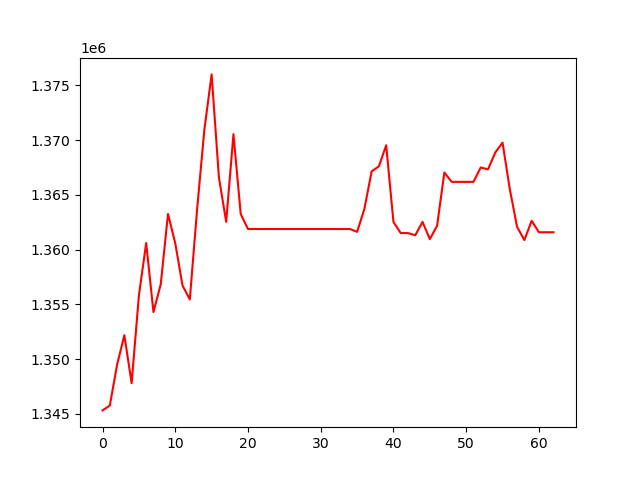

The file beside this chart, header and first rows:
, 0
0, 1345322
1, 1345767
2, 1349494
3, 1352188
4, 1347804
5, 1355822
6, 1360602
7, 1354298
8, 1356831
9, 1363258
10, 1360573
11, 1356718
12, 1355456
13, 1363667
14, 1370953
15, 1375998
16, 1366595
17, 1362540
18, 1370548
19, 1363245
20, 1361882
21, 1361882
22, 1361882
23, 1361882
24, 1361882
25, 1361882
26, 1361882
27, 1361882
28, 1361882
29, 1361882
30, 1361882
31, 1361882
32, 1361882
33, 1361882
34, 1361882
35, 1361624
36, 1363710
37, 1367141
38, 1367611
39, 1369531
40, 1362527
41, 1361510
42, 1361510
43, 1361311
44, 1362534
45, 1360957
46, 1362183
47, 1367043
48, 1366188
49, 1366188
50, 1366188
51, 1366188
52, 1367503
53, 1367329
54, 1368867
55, 1369766
56, 1365510
57, 1362075
58, 1360870
59, 1362634
... 3 more rows
